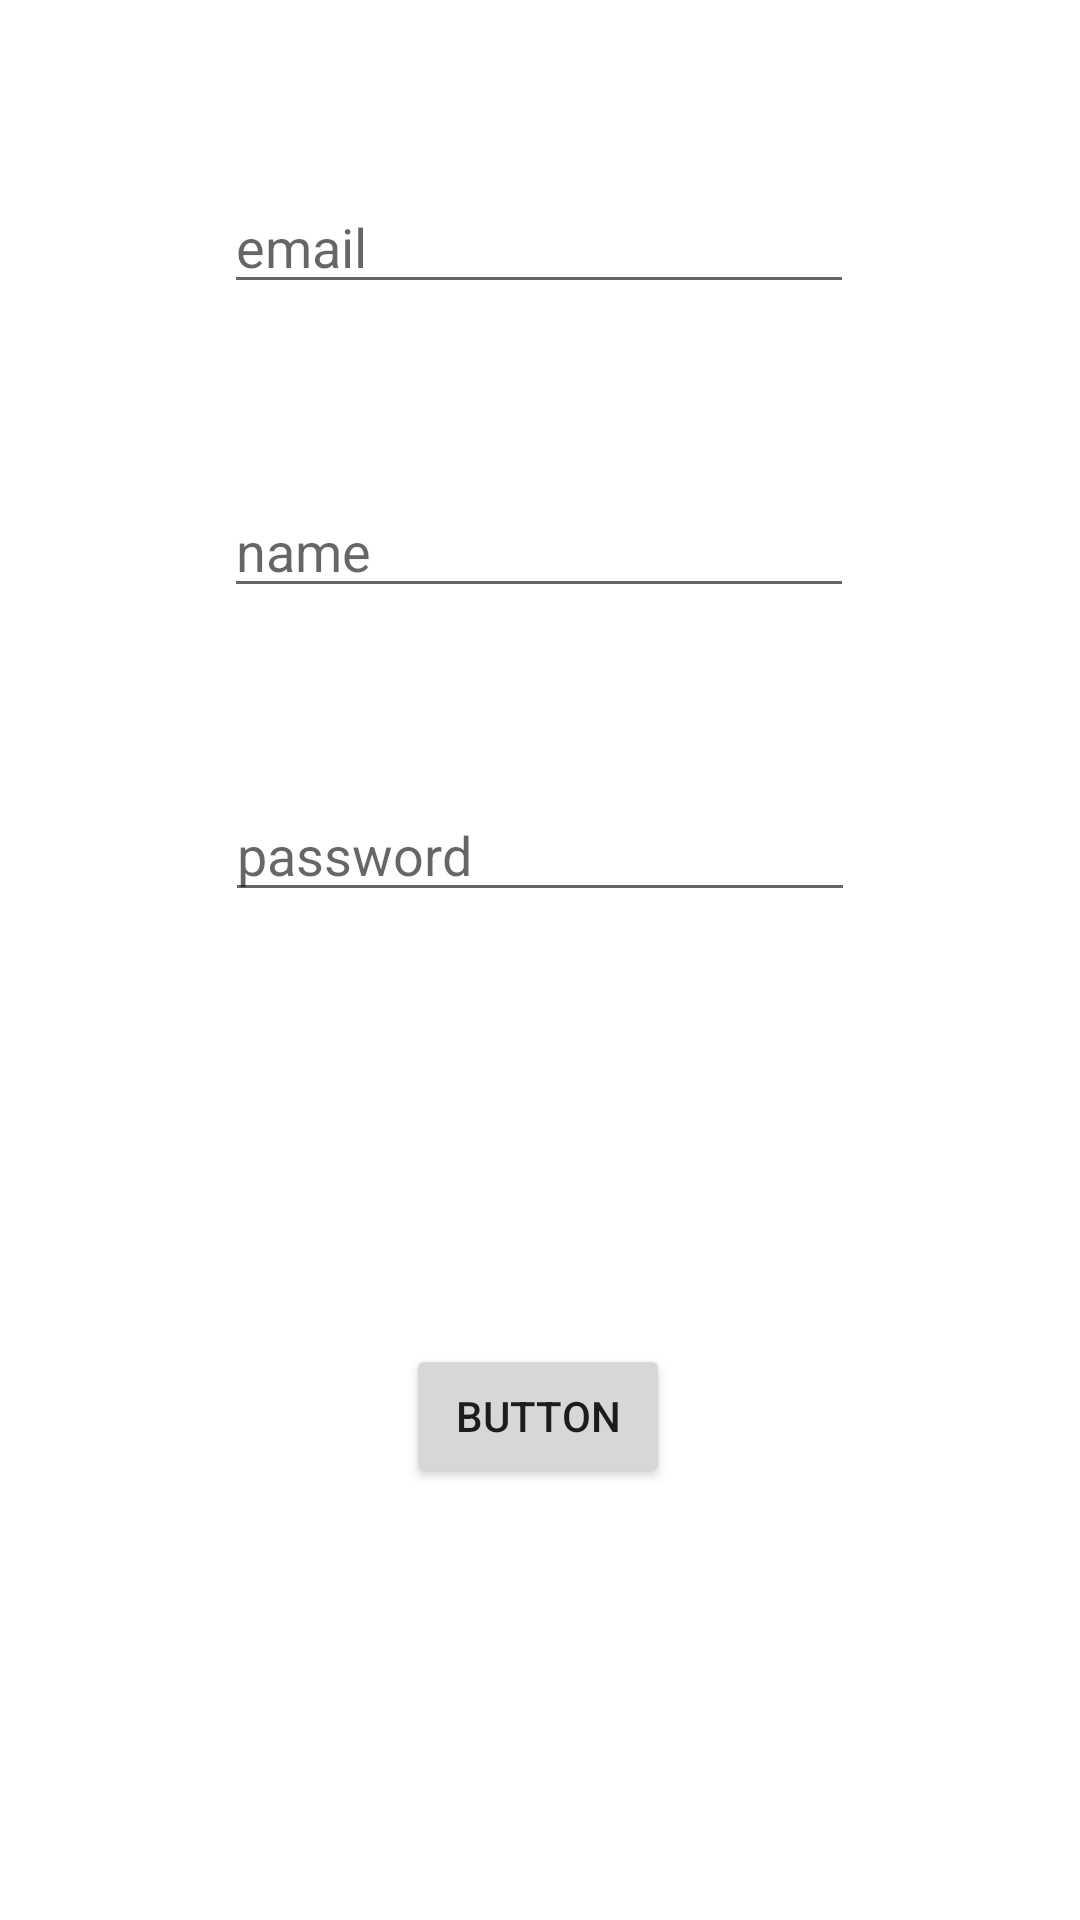

Reconstruct the res/layout file that produces this screen, plus the resources it refers to.
<!-- AndroidManifest.xml: application theme Theme.AutentDenis -->
<!-- res/layout/activity_register.xml -->
<?xml version="1.0" encoding="utf-8"?>
<layout
    xmlns:android="http://schemas.android.com/apk/res/android"
    xmlns:app="http://schemas.android.com/apk/res-auto"
    xmlns:tools="http://schemas.android.com/tools">
<androidx.constraintlayout.widget.ConstraintLayout
    android:layout_width="match_parent"
    android:layout_height="match_parent"
    tools:context=".RegisterActivity">

    <Button
        android:id="@+id/buttonRegistrarse"
        android:layout_width="wrap_content"
        android:layout_height="wrap_content"
        android:text="Button"
        app:layout_constraintBottom_toBottomOf="parent"
        app:layout_constraintEnd_toEndOf="parent"
        app:layout_constraintHorizontal_bias="0.498"
        app:layout_constraintStart_toStartOf="parent"
        app:layout_constraintTop_toBottomOf="@+id/editTextPassword" />

    <EditText
        android:id="@+id/editTextEmail"
        android:layout_width="wrap_content"
        android:layout_height="wrap_content"
        android:layout_marginTop="60dp"
        android:ems="10"
        android:hint="email"
        android:inputType="textPersonName"
        app:layout_constraintEnd_toEndOf="parent"
        app:layout_constraintHorizontal_bias="0.497"
        app:layout_constraintStart_toStartOf="parent"
        app:layout_constraintTop_toTopOf="parent"
        tools:ignore="TouchTargetSizeCheck" />

    <EditText
        android:id="@+id/editTextName"
        android:layout_width="wrap_content"
        android:layout_height="wrap_content"
        android:layout_marginTop="60dp"
        android:ems="10"
        android:hint="name"
        android:inputType="textPersonName"
        app:layout_constraintEnd_toEndOf="parent"
        app:layout_constraintHorizontal_bias="0.497"
        app:layout_constraintStart_toStartOf="parent"
        app:layout_constraintTop_toBottomOf="@+id/editTextEmail"
        tools:ignore="TouchTargetSizeCheck" />

    <EditText
        android:id="@+id/editTextPassword"
        android:layout_width="wrap_content"
        android:layout_height="wrap_content"
        android:layout_marginTop="60dp"
        android:ems="10"
        android:hint="password"
        android:inputType="textPassword"
        app:layout_constraintEnd_toEndOf="parent"
        app:layout_constraintStart_toStartOf="parent"
        app:layout_constraintTop_toBottomOf="@+id/editTextName"
        tools:ignore="TouchTargetSizeCheck" />
</androidx.constraintlayout.widget.ConstraintLayout>
</layout>
<!-- resources referenced by this layout -->
<resources>
  <style name="Theme.AutentDenis" parent="Theme.MaterialComponents.DayNight.DarkActionBar">
          
          <item name="colorPrimary">@color/purple_500</item>
          <item name="colorPrimaryVariant">@color/purple_700</item>
          <item name="colorOnPrimary">@color/white</item>
          
          <item name="colorSecondary">@color/teal_200</item>
          <item name="colorSecondaryVariant">@color/teal_700</item>
          <item name="colorOnSecondary">@color/black</item>
          
          <item name="android:statusBarColor" tools:targetApi="l">?attr/colorPrimaryVariant</item>
          
      </style>
  <!-- not gathered from this repository: default colours our renderer supplied (Android Studio template values) -->
  <color name="purple_500">#FF6200EE</color>
  <color name="purple_700">#FF3700B3</color>
  <color name="teal_200">#FF03DAC5</color>
  <color name="teal_700">#FF018786</color>
  <color name="black">#FF000000</color>
  <color name="white">#FFFFFFFF</color>
</resources>
